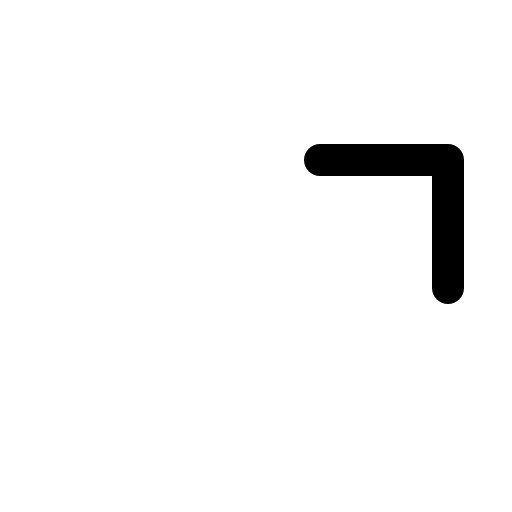
t = 0.00 s
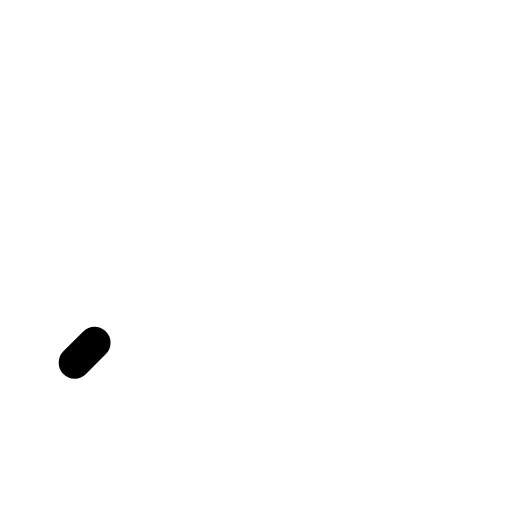
t = 0.10 s
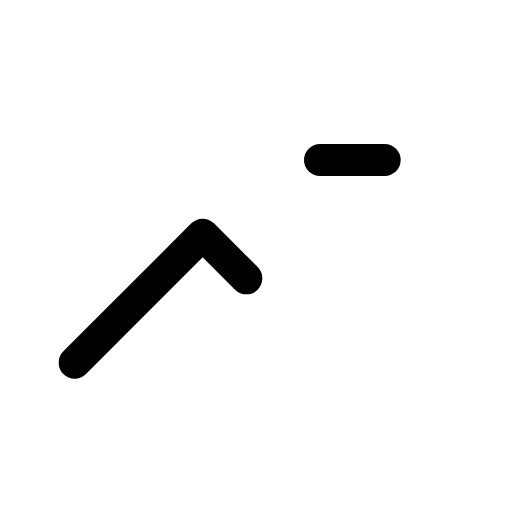
t = 0.29 s
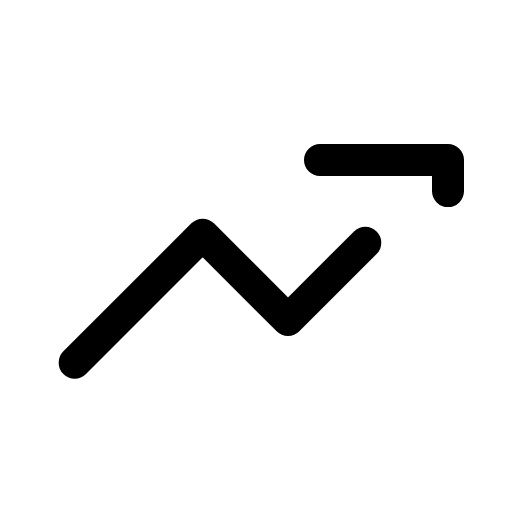
t = 0.48 s
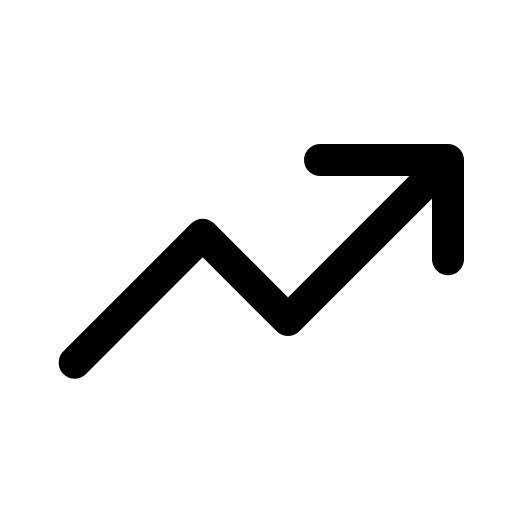
t = 0.66 s

The animated SVG that drew these frames (rendered in a browser with its animation timeline set to each time). Animation: 1 CSS @keyframes rule; one cycle of 0.85 s, repeats indefinitely.

<svg xmlns="http://www.w3.org/2000/svg" viewBox="0 0 24 24" width="24" height="24" class="rd-a-trending-up" data-rd-animate="hover"><style>.rd-a-trending-up{overflow:visible}.rd-a-trending-up *{transform-box:view-box}.rd-a-trending-up .d{stroke-dasharray:1 2}@media (prefers-reduced-motion:no-preference){.rd-a-trending-up[data-rd-animate="hover"]:hover .d,:hover>.rd-a-trending-up[data-rd-animate="parent"] .d,.rd-a-trending-up[data-rd-animate="play"] .d,.rd-a-trending-up[data-rd-animate="loop"] .d{animation:rd-trending-up-draw calc(0.75s*var(--rd-speed,1)) ease-out;animation-delay:calc(var(--k)*.1s*var(--rd-speed,1))}.rd-a-trending-up[data-rd-animate="loop"] *{animation-iteration-count:infinite!important}@keyframes rd-trending-up-draw{0%{stroke-dashoffset:1.2}100%{stroke-dashoffset:0}}}</style><g fill="none" stroke="currentColor" stroke-linecap="round" stroke-linejoin="round" stroke-width="1.5"><g class="d" style="--k:0"><path pathLength="1" d="M3.5 17l6-6 4 4L21 7.5"/></g><g class="d" style="--k:1"><path pathLength="1" d="M15 7.5h6v6"/></g></g></svg>
